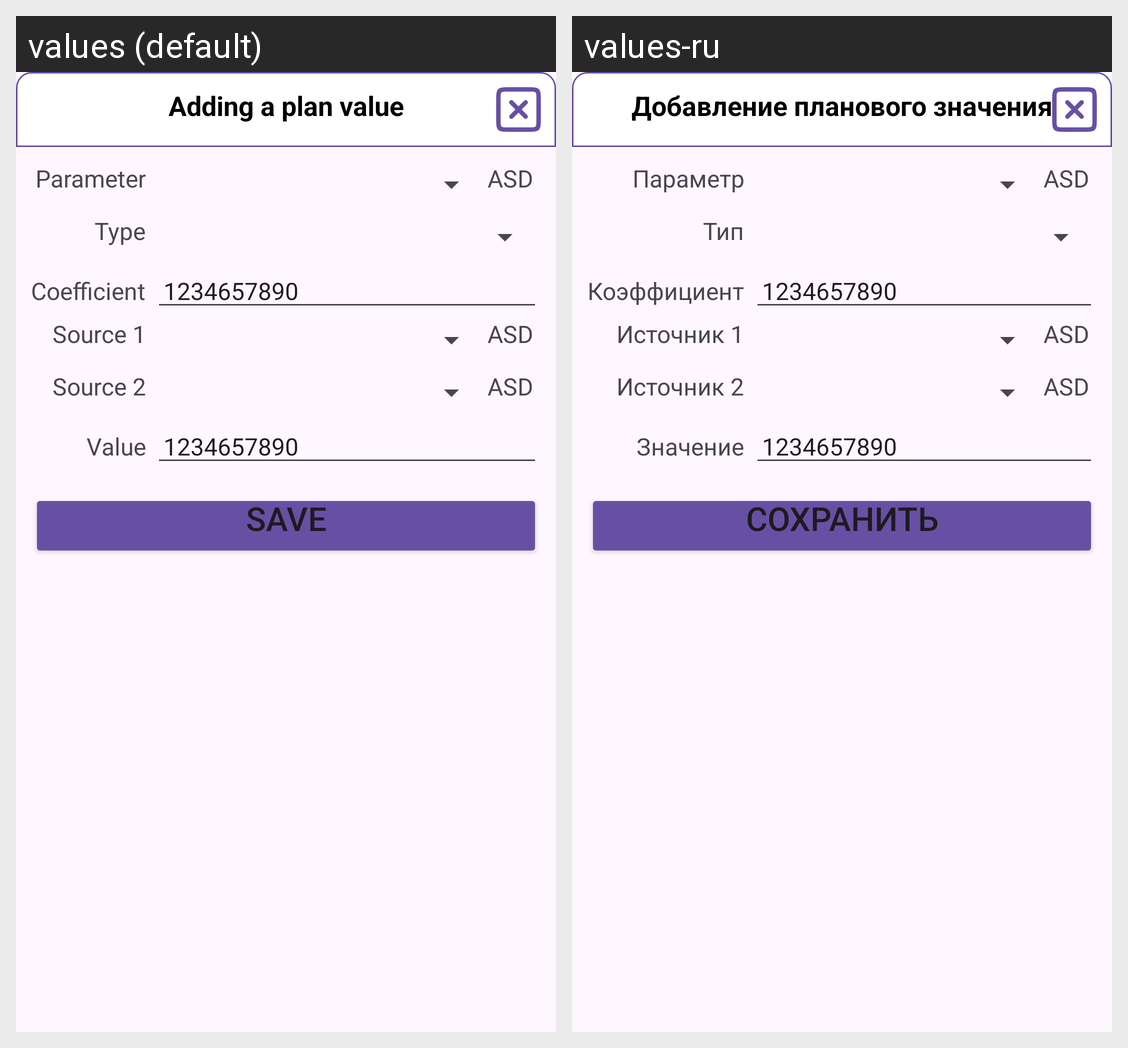

Locale-by-locale string values for the Android screen shown in this grid:
Android screen res/layout/popup_planvalue_new.xml rendered under 2 locales, left to right: values (default), values-ru. Device: Nexus 5 (rendered at 1080×1920; each locale shown at half size, 540×960, under a caption strip naming it); theme Theme.LifeAsProject.
Strings drawn on this screen, with the default value and each locale's value (text and hints the layout hard-codes, and strings that could not be matched under every locale, appear in the picture but are not listed):

PopupPlanValueAdd
  values: Adding a plan value
  values-ru: Добавление планового значения

param
  values: Parameter
  values-ru: Параметр

CustomShortString
  values: ASD
  values-ru: ASD

Type
  values: Type
  values-ru: Тип

Koef
  values: Coefficient
  values-ru: Коэффициент

CustomNum
  values: 1234657890
  values-ru: 1234657890

source1
  values: Source 1
  values-ru: Источник 1

source2
  values: Source 2
  values-ru: Источник 2

Value
  values: Value
  values-ru: Значение
